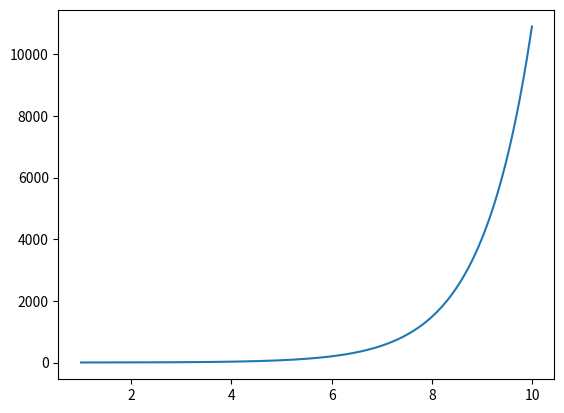

Source code (Python):
from matplotlib import pyplot as plt
import numpy as np
x = np.arange(1,10,.01)
y = np.sinh(x)
plt.plot(x,y)

save_file_ = 'wall.png'

plt.savefig(save_file_)
print("Plot saved as "+save_file_)
# plt.show()
